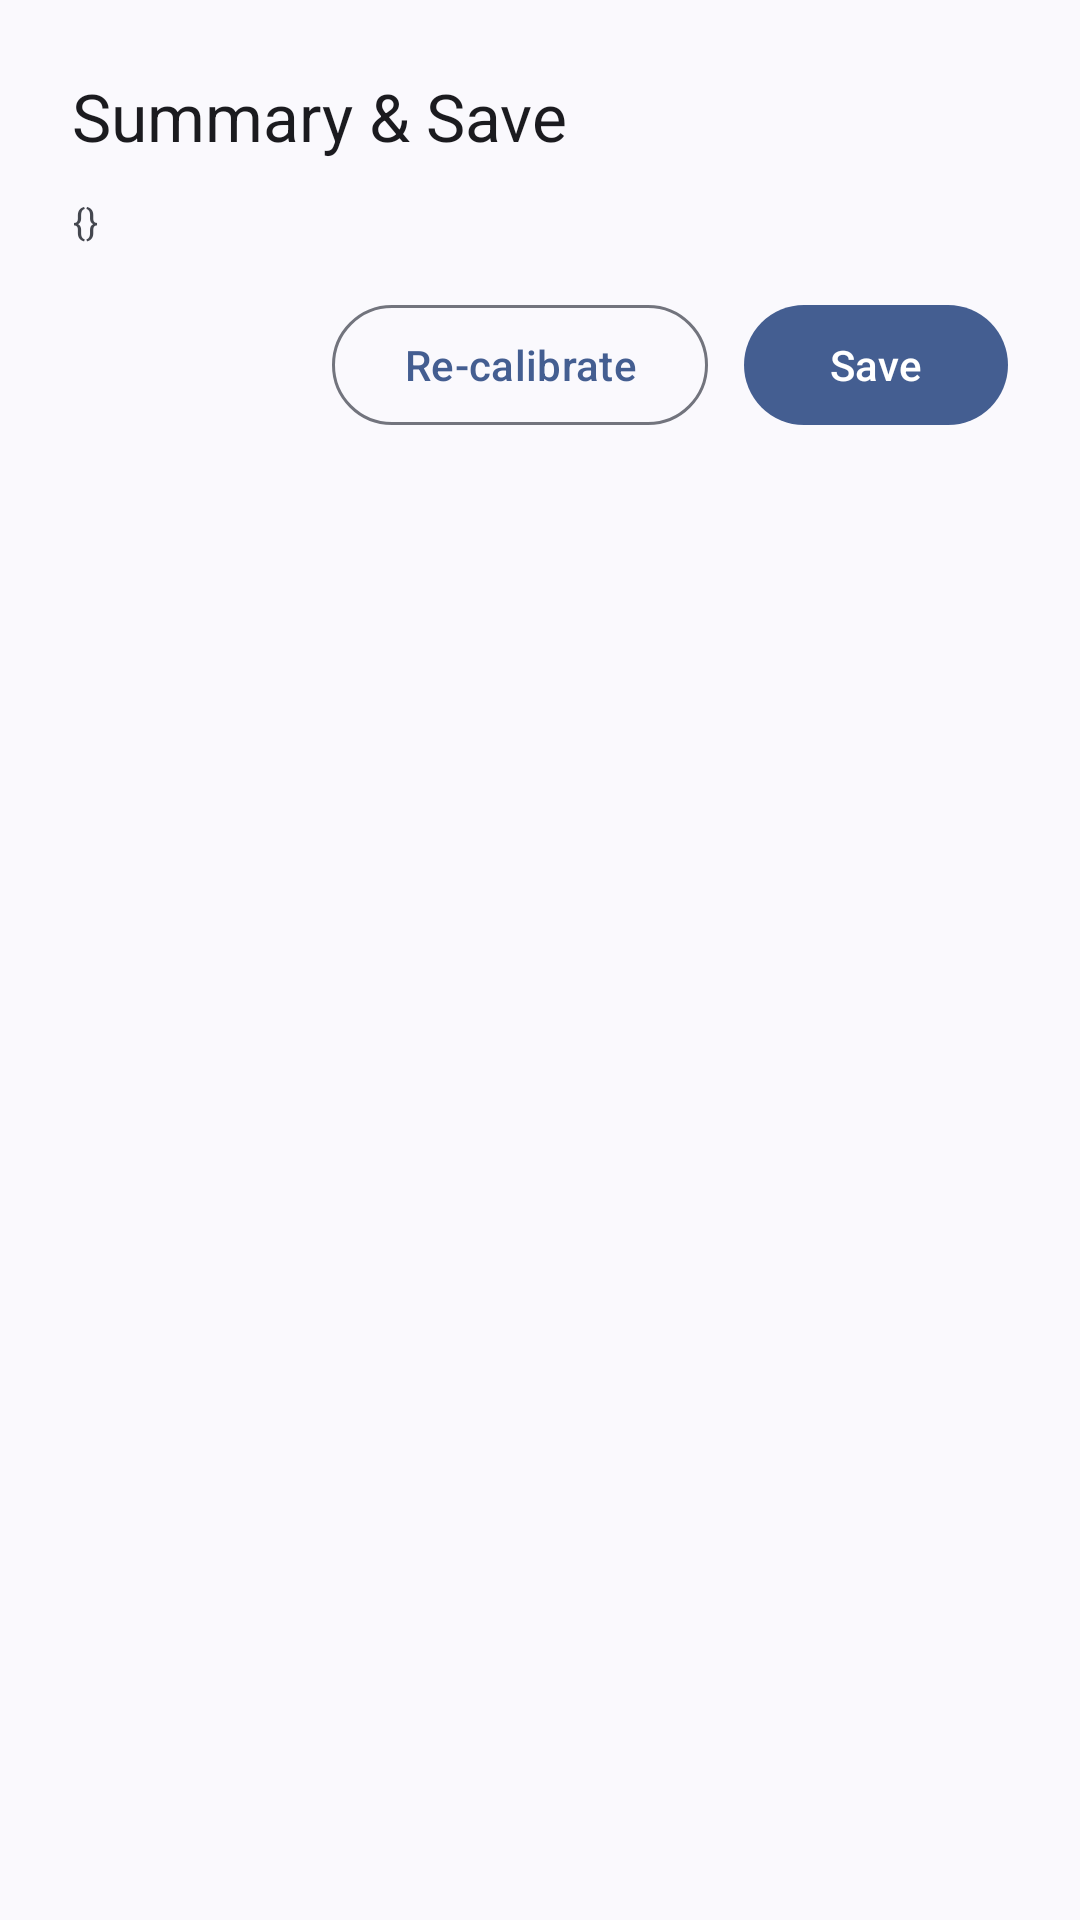

Layout XML and referenced resources for this Android screen:
<!-- AndroidManifest.xml: application theme AppTheme -->
<!-- res/layout/fragment_summary.xml -->
<?xml version="1.0" encoding="utf-8"?>
<LinearLayout xmlns:android="http://schemas.android.com/apk/res/android"
    android:layout_width="match_parent"
    android:layout_height="match_parent"
    android:orientation="vertical"
    android:padding="24dp">

    <TextView
        style="@style/TextAppearance.Material3.TitleLarge"
        android:layout_width="wrap_content"
        android:layout_height="wrap_content"
        android:text="@string/calib_summary_title" />

    <TextView
        android:id="@+id/txtJson"
        style="@style/TextAppearance.Material3.BodySmall"
        android:layout_width="wrap_content"
        android:layout_height="wrap_content"
        android:layout_marginTop="12dp"
        android:fontFamily="monospace"
        android:text="{}"
        android:textIsSelectable="true" />

    <LinearLayout
        android:layout_width="match_parent"
        android:layout_height="wrap_content"
        android:layout_marginTop="16dp"
        android:gravity="end"
        android:orientation="horizontal">

        <com.google.android.material.button.MaterialButton
            android:id="@+id/btnRecal"
            style="@style/Widget.Material3.Button.OutlinedButton"
            android:layout_width="wrap_content"
            android:layout_height="wrap_content"
            android:text="@string/recalibrate" />

        <Space
            android:layout_width="12dp"
            android:layout_height="0dp" />

        <com.google.android.material.button.MaterialButton
            android:id="@+id/btnSave"
            style="@style/Widget.Material3.Button"
            android:layout_width="wrap_content"
            android:layout_height="wrap_content"
            android:text="@string/save" />
    </LinearLayout>
</LinearLayout>
<!-- resources referenced by this layout -->
<resources>
  <string name="calib_summary_title">Summary &amp; Save</string>
  <string name="recalibrate">Re-calibrate</string>
  <string name="save">Save</string>
  <style name="AppTheme" parent="AppBaseTheme">
          
      </style>
  <style name="AppBaseTheme" parent="Theme.Material3.DynamicColors.DayNight.NoActionBar">
          
      </style>
</resources>
